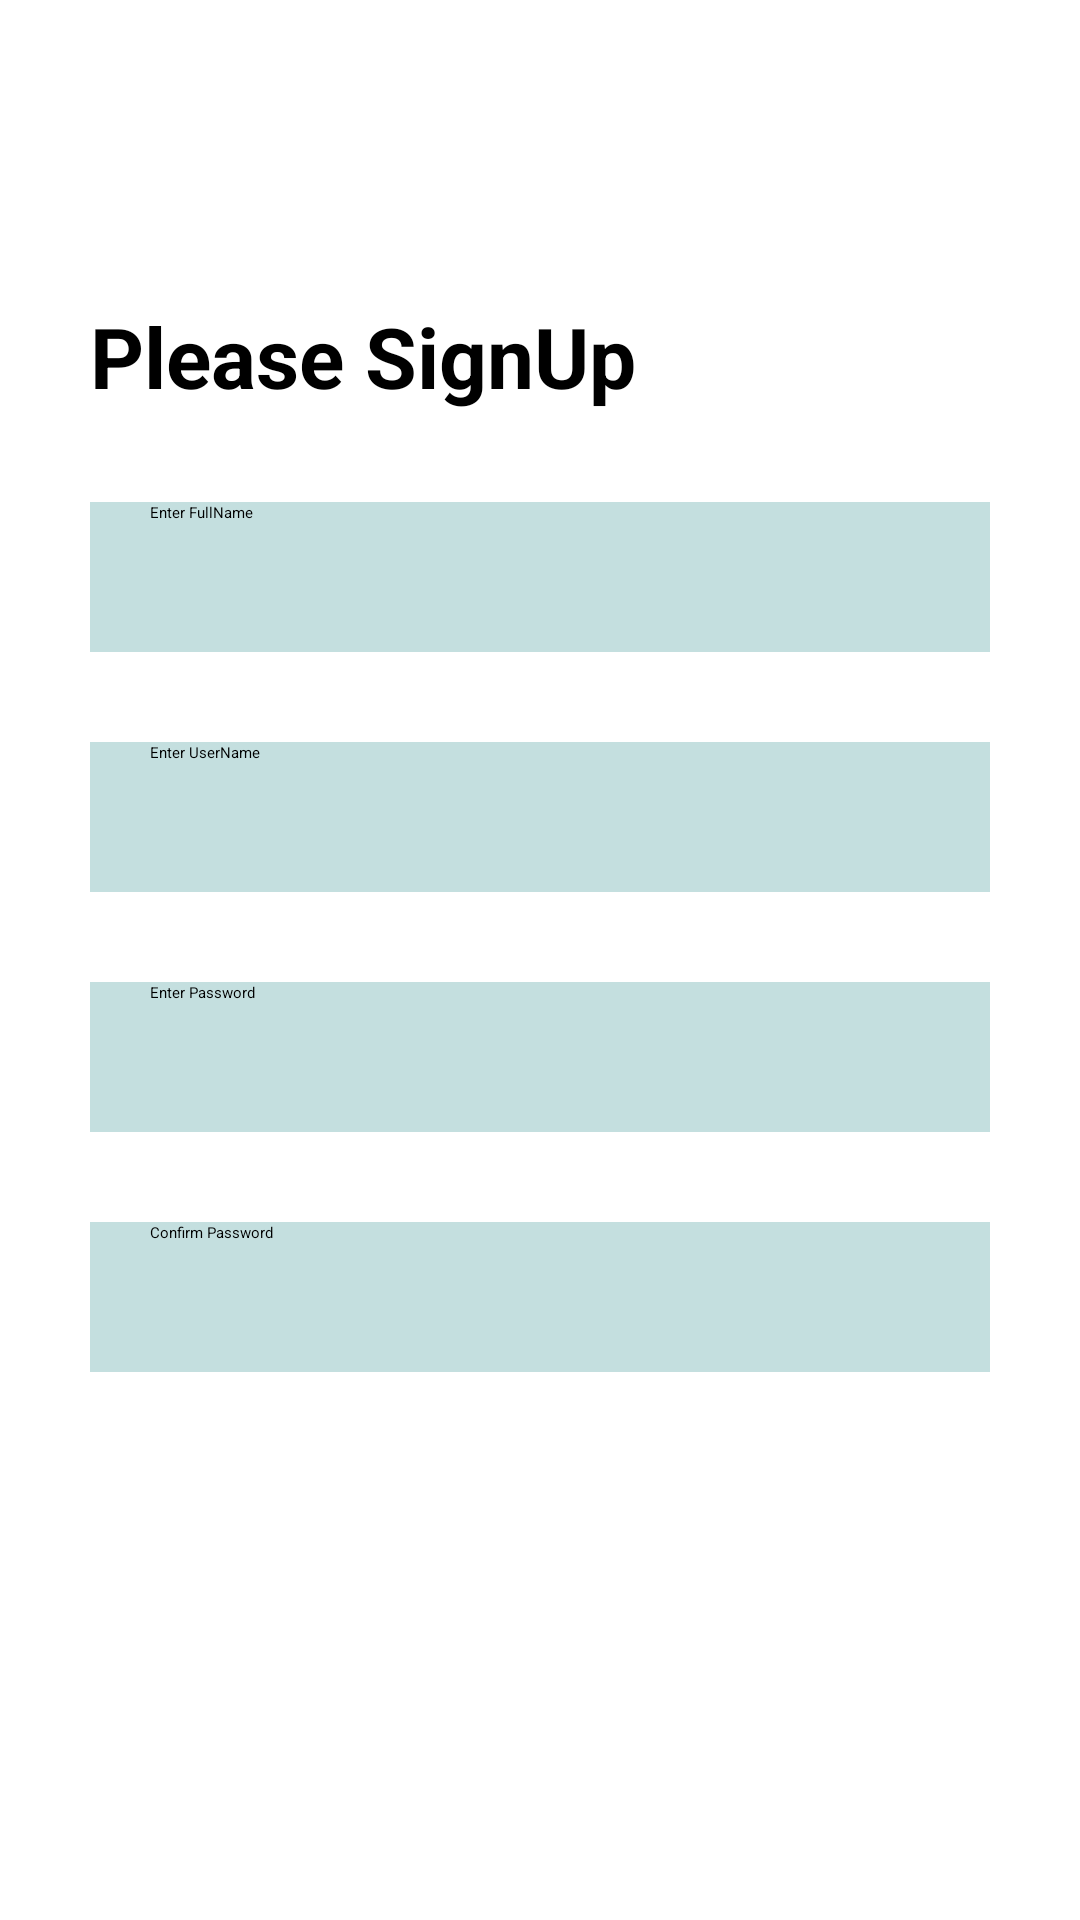

Write the Android layout XML for this screen, with the resource values it uses.
<!-- AndroidManifest.xml: application theme Theme.ExpenseTracker -->
<!-- res/layout/fragment_sign_up.xml -->
<?xml version="1.0" encoding="utf-8"?>
<LinearLayout xmlns:android="http://schemas.android.com/apk/res/android"
    xmlns:tools="http://schemas.android.com/tools"
    android:layout_width="match_parent"
    android:layout_height="match_parent"
    android:background="@color/white"
    android:orientation="vertical"
    tools:context=".fragments.SignUpFragment">

    <TextView
        android:layout_width="match_parent"
        android:layout_height="wrap_content"
        android:paddingStart="30dp"
        android:paddingTop="100dp"
        android:text="@string/please_signup"
        android:textColor="@color/black"
        android:textSize="28sp"
        android:textStyle="bold" />

    <EditText
        android:id="@+id/fullname_signup"
        android:layout_width="match_parent"
        android:layout_height="50dp"
        android:layout_marginStart="30dp"
        android:layout_marginTop="30dp"
        android:layout_marginEnd="30dp"
        android:background="@color/primary_color_one"
        android:elevation="10dp"
        android:hint="@string/enter_fullname"
        android:paddingStart="20dp"
        android:paddingEnd="20dp" />

    <EditText
        android:id="@+id/username_signup"
        android:layout_width="match_parent"
        android:layout_height="50dp"
        android:layout_marginStart="30dp"
        android:layout_marginTop="30dp"
        android:layout_marginEnd="30dp"
        android:background="@color/primary_color_one"
        android:elevation="10dp"
        android:hint="@string/enter_username"
        android:paddingStart="20dp"
        android:paddingEnd="20dp" />

    <EditText
        android:id="@+id/password_signup"
        android:layout_width="match_parent"
        android:layout_height="50dp"
        android:layout_marginStart="30dp"
        android:layout_marginTop="30dp"
        android:layout_marginEnd="30dp"
        android:background="@color/primary_color_one"
        android:elevation="10dp"
        android:hint="@string/enter_password"
        android:paddingStart="20dp"
        android:paddingEnd="20dp" />

    <EditText
        android:id="@+id/confirm_password_signup"
        android:layout_width="match_parent"
        android:layout_height="50dp"
        android:layout_marginStart="30dp"
        android:layout_marginTop="30dp"
        android:layout_marginEnd="30dp"
        android:background="@color/primary_color_one"
        android:elevation="10dp"
        android:hint="@string/confirm_password"
        android:paddingStart="20dp"
        android:paddingEnd="20dp" />

    <Button
        android:id="@+id/sign_up_btn"
        android:layout_width="match_parent"
        android:layout_height="60dp"
        android:layout_marginStart="30dp"
        android:layout_marginTop="50dp"
        android:layout_marginEnd="30dp"
        android:layout_marginBottom="30dp"
        android:backgroundTint="@color/primary_btn"
        android:elevation="20dp"
        android:text="@string/signup"
        android:textColor="@color/white" />


</LinearLayout>
<!-- resources referenced by this layout -->
<resources>
  <color name="black">#FF000000</color>
  <color name="primary_btn">#0165E1</color>
  <color name="primary_color_one">#C4DFDF</color>
  <color name="white">#FFFFFFFF</color>
  <string name="confirm_password">Confirm Password</string>
  <string name="enter_fullname">Enter FullName</string>
  <string name="enter_password">Enter Password</string>
  <string name="enter_username">Enter UserName</string>
  <string name="please_signup">Please SignUp</string>
  <string name="signup">Signup</string>
  <style name="Theme.ExpenseTracker" parent="Theme.MaterialComponents.DayNight.NoActionBar">
  
      </style>
</resources>
